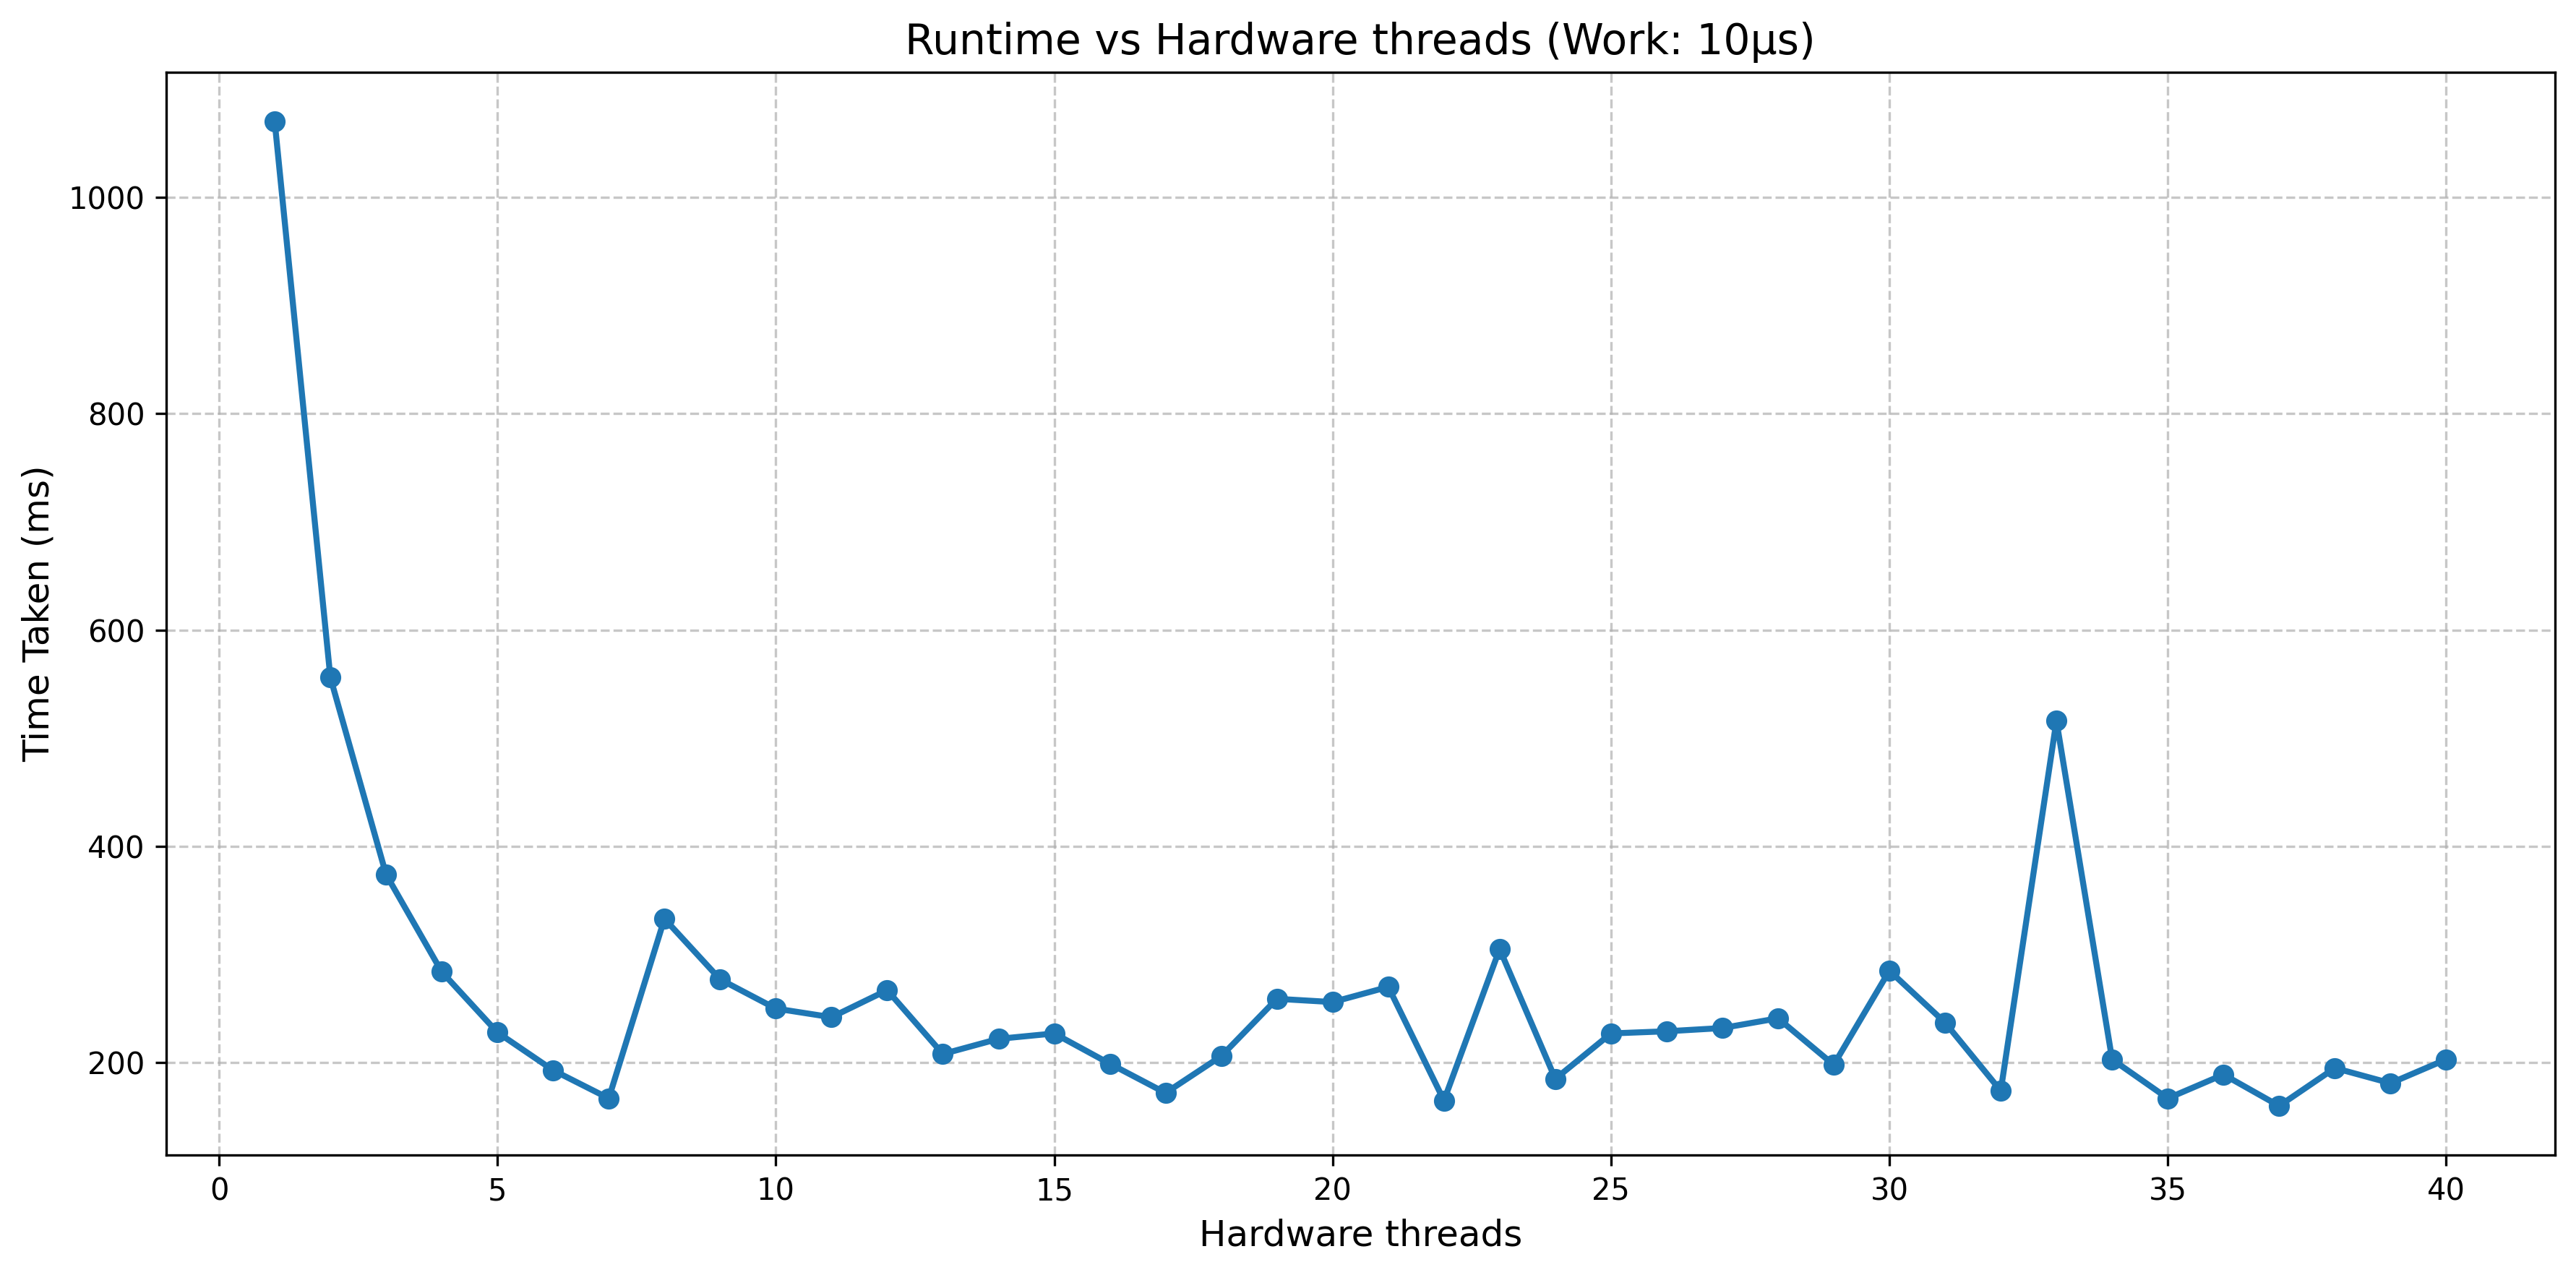

Data behind this chart, as committed beside it:
cores, time
1, 1070
2, 556
3, 374
4, 284
5, 228
6, 193
7, 167
8, 333
9, 277
10, 250
11, 242
12, 267
13, 208
14, 222
15, 227
16, 199
17, 172
18, 206
19, 259
20, 256
21, 270
22, 165
23, 305
24, 185
25, 227
26, 229
27, 232
28, 241
29, 198
30, 285
31, 237
32, 174
33, 516
34, 203
35, 167
36, 189
37, 160
38, 195
39, 181
40, 203
